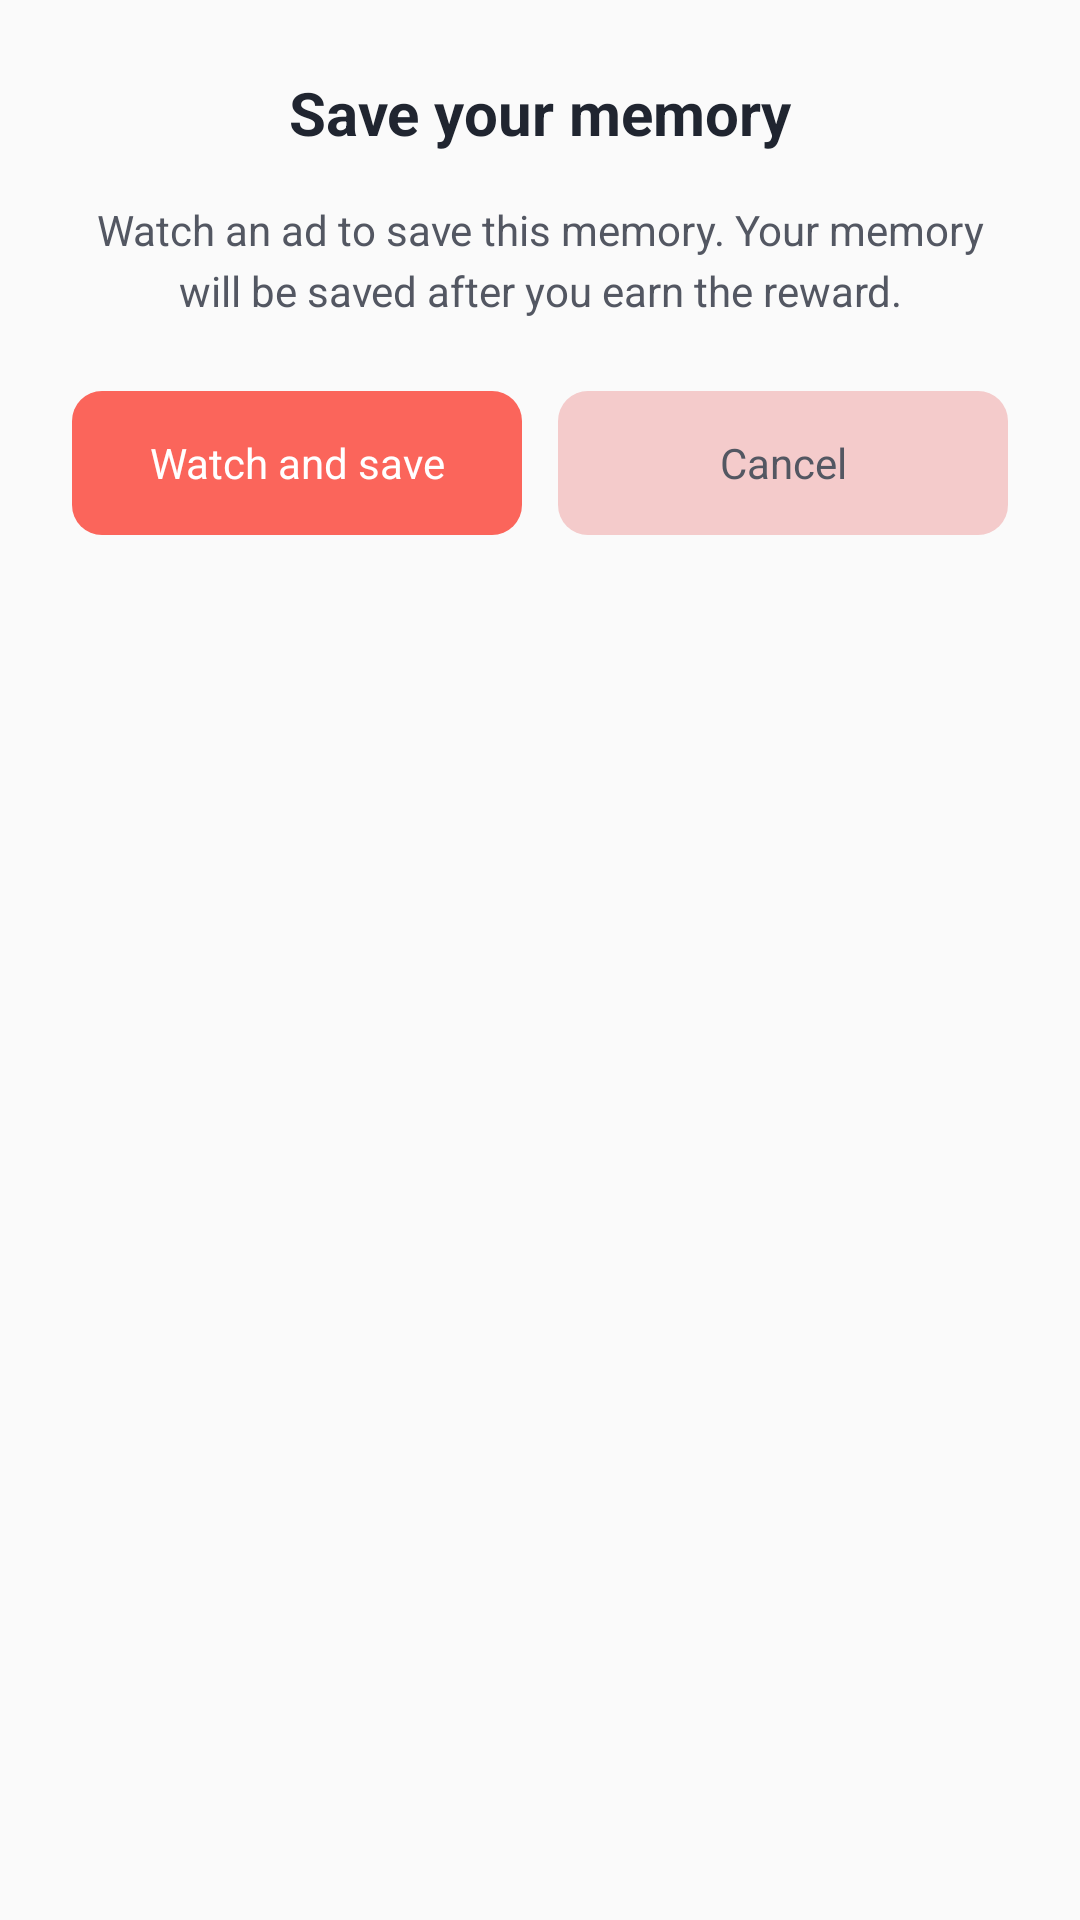

Here is an Android app screen rendered from its layout file. Give the layout XML and the strings, colors and styles it references.
<!-- AndroidManifest.xml: application theme Theme.Lovetest -->
<!-- res/layout/dialog_watch_and_save.xml -->
<?xml version="1.0" encoding="utf-8"?>
<LinearLayout xmlns:android="http://schemas.android.com/apk/res/android"
    xmlns:app="http://schemas.android.com/apk/res-auto"
    android:layout_width="match_parent"
    android:layout_height="wrap_content"
    android:background="@drawable/bg_watch_and_save_dialog"
    android:orientation="vertical"
    android:padding="24dp">
    <TextView
        android:layout_width="match_parent"
        android:layout_height="wrap_content"
        android:gravity="center"
        android:text="@string/memory_reward_title"
        android:textColor="@color/splash_title"
        android:textSize="20sp"
        android:textStyle="bold" />
    <TextView
        android:layout_width="match_parent"
        android:layout_height="wrap_content"
        android:layout_marginTop="16dp"
        android:gravity="center"
        android:lineSpacingExtra="4dp"
        android:text="@string/memory_reward_message"
        android:textColor="@color/splash_notice"
        android:textSize="14sp" />
    <LinearLayout
        android:layout_width="match_parent"
        android:layout_height="wrap_content"
        android:layout_marginTop="24dp"
        android:orientation="horizontal">

        <androidx.appcompat.widget.AppCompatButton
            android:id="@+id/btnWatchAndSave"
            android:layout_width="0dp"
            android:layout_height="48dp"
            android:layout_weight="1"
            android:layout_marginEnd="6dp"
            android:minWidth="0dp"
            android:background="@drawable/bg_button_watch_ads"
            app:backgroundTint="@null"
            android:minHeight="0dp"
            android:paddingHorizontal="6dp"
            android:paddingVertical="0dp"
            android:gravity="center"
            android:stateListAnimator="@null"
            android:fontFamily="sans-serif"
            android:letterSpacing="0"
            android:maxLines="1"
            android:textColor="@android:color/white"
            android:textSize="14sp"

            app:autoSizeStepGranularity="1sp"
            android:text="@string/memory_reward_watch"
            android:textAllCaps="false" />

        <androidx.appcompat.widget.AppCompatButton
            android:id="@+id/btnCancel"
            android:layout_width="0dp"
            android:layout_height="48dp"
            android:layout_weight="1"
            android:layout_marginStart="6dp"
            android:background="@drawable/bg_button_cancel_ads"
            app:backgroundTint="@null"
            android:minWidth="0dp"
            android:minHeight="0dp"
            android:paddingHorizontal="6dp"
            android:paddingVertical="0dp"
            android:stateListAnimator="@null"
            android:fontFamily="sans-serif"
            android:letterSpacing="0"
            android:maxLines="1"
            android:textAllCaps="false"

            app:autoSizeStepGranularity="1sp"
            android:clickable="true"
            android:focusable="true"
            android:gravity="center"
            android:text="@android:string/cancel"
            android:textColor="@color/splash_notice"
            android:textSize="14sp" />

    </LinearLayout>


</LinearLayout>
<!-- resources referenced by this layout -->
<resources>
  <color name="splash_notice">#535762</color>
  <color name="splash_title">#202530</color>
  <!-- drawable bg_button_cancel_ads (drawable) -->
  <shape xmlns:android="http://schemas.android.com/apk/res/android">
      <solid android:color="@color/btn_cancel_ads" />
      <corners android:radius="10dp" />
  </shape>
  <!-- drawable bg_button_watch_ads (drawable) -->
  <shape xmlns:android="http://schemas.android.com/apk/res/android">
      <solid android:color="@color/btn_watch_ads" />
      <corners android:radius="10dp" />
  </shape>
  <string name="memory_reward_message">Watch an ad to save this memory. Your memory will be saved after you earn the reward.</string>
  <string name="memory_reward_title">Save your memory</string>
  <string name="memory_reward_watch">Watch and save</string>
  <style name="Theme.Lovetest" parent="android:Theme.Material.Light.NoActionBar" />
  <color name="btn_cancel_ads">#F4CBCB</color>
  <color name="btn_watch_ads">#FB655B</color>
</resources>
